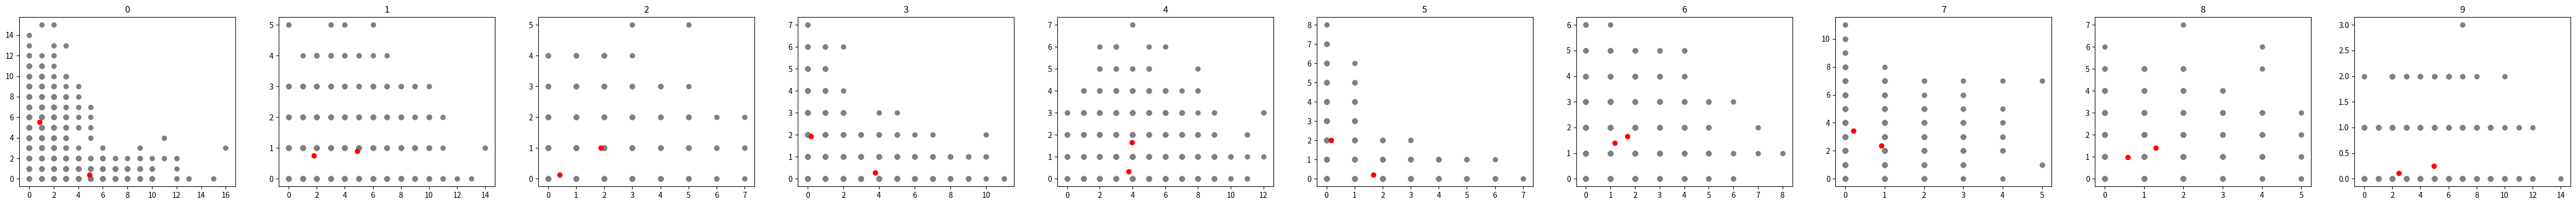

This chart was generated by the following Python code:
#!/usr/bin/env python3
# -*- coding: utf-8 -*-
"""
Created on Mon Mar 13 13:19:16 2023

[redacted]
"""

import numpy as np
from scipy.special import logsumexp, softmax
from scipy.stats import poisson


    
eps = 1e-6


class PoissonMixture:
    """
    Representation of a trajectory model probability distribution.
    
    
    Attributes
    ----------
    n_components : int, default=1
    tau:     
    """

    def __init__(self, n_components=1, verbose=0):
        """
        set model and global parameters
        """
        self.n_components = n_components
        self.verbose = verbose    
        return
    
    def _get_parameters(self):
        return self.theta.copy(), self.weights.copy()
        
    def _initialize_Q(self, n):
        Q=np.random.uniform(0,1,size=(n, self.n_components))
        Q *= self.weights[None,:]
        Q=Q/Q.sum(axis=(-1),keepdims=True)
        return Q

    def _m_step(self,X,Q):
        self.weights = eps+np.sum(Q,axis=0)
        self.weights /= self.weights.sum()   
        self.theta = (Q[:,:,None,None]*X[:,None,:,:]).mean(axis=0)/self.weights[:,None,None]
        return

    def _e_step(self,X):
        logL = np.sum(poisson.logpmf(k=X[:,None,:,:], mu=self.theta[None,:,:,:]), axis=(2,3))
        logL += np.log(self.weights)[None,:]
        Q = softmax(logL, axis=1)
        lower_bound = np.mean(logsumexp(a=logL, axis=1))
        return Q, lower_bound
        
   
    def _fit(self, X, epoch):
        for i in range(epoch):
            Q, lower_bound = self._e_step(X)  
            self._m_step(X, Q)
        return Q, lower_bound
        
    def fit(self, X, warm_start, Q=None, theta=None, weights=None, n_init=10, epoch=100, seed=42):
        """  

        Parameters
        ----------
        X : TYPE
            DESCRIPTION.
        warm_start : TYPE
            DESCRIPTION.
        Q : TYPE, optional
            DESCRIPTION. The default is None.
        theta : TYPE, optional
            DESCRIPTION. The default is None.
        prior : TYPE, optional
            DESCRIPTION. The default is None.
        n_init : TYPE, optional
            DESCRIPTION. The default is 10.
        epoch : TYPE, optional
            DESCRIPTION. The default is 100.
        seed : TYPE, optional
            DESCRIPTION. The default is 42.

        Returns
        -------
        TYPE
            DESCRIPTION.

        """
        self.warm_start = warm_start
        np.random.seed(seed)
        
        if weights is None:
            self.weights = np.ones(self.n_components)/self.n_components
        elif len(weights) == self.n_components:
            self.weights = weights
        else:
            raise ValueError("check weights and n_components")
        
        if warm_start:
            if theta is None:
                assert Q is not None
                self._m_step(X, Q)
            else:
                self.theta = theta.copy()
            return self._fit(X, epoch=epoch)
            
        else:
            max_lower_bound = -np.inf
            n, p, s = X.shape
            for init in range(n_init):
                Q = self._initialize_Q(n)
                self._m_step(X, Q)
                Q, lower_bound = self._fit(X, epoch)
                
                if lower_bound > max_lower_bound or max_lower_bound == -np.inf:
                    max_lower_bound = lower_bound
                    best_params = self._get_parameters()
                    best_Q = Q
    
            self.theta, self.weights = best_params
        return best_Q, max_lower_bound

    
    def compute_lower_bound(self,X):
        logL = np.sum(poisson.logpmf(k=X[:,None,:,:], mu=self.theta[None,:,:,:]), axis=(2,3))
        logL += np.log(self.weights)[None,:]
        return np.mean(logsumexp(a=logL, axis=1))
    
    def compute_AIC(self, X):
        n, p, s = np.shape(X)
        self.n_parameters = self.theta.size + self.n_components - 1      
        return self.compute_lower_bound(X) - self.n_parameters/n

    



    
if __name__ == '__main__':
    import matplotlib.pyplot as plt
    topo = np.array([[0,1]])
    true_tau = (0,1)
    tau = [0,1]
    n = 1000
    p = 100
    m = 2
    theta = np.random.lognormal(size=(m,p,2))
    Y = np.random.poisson(lam=theta,size=(n,m,p,2))
    X = np.concatenate([Y[:,0],Y[:,1]],axis=0)
    
    plot_p = min(10, p)
    fig, ax = plt.subplots(1,plot_p,figsize=(6*plot_p,4))
    for i in range(plot_p):
        j = i
        ax[i].scatter(X[:,j,0],X[:,j,1],c="gray");
        ax[i].scatter(theta[:,j,0],theta[:,j,1],c='red');
        ax[i].set_title(j)
        
    for k in range(1,5):
        PM = PoissonMixture(n_components=k)
        best_Q, max_lower_bound = PM.fit(X, warm_start=False, theta=theta, n_init=1, epoch=3)
        print(PM.compute_lower_bound(X),PM.compute_AIC(X))
